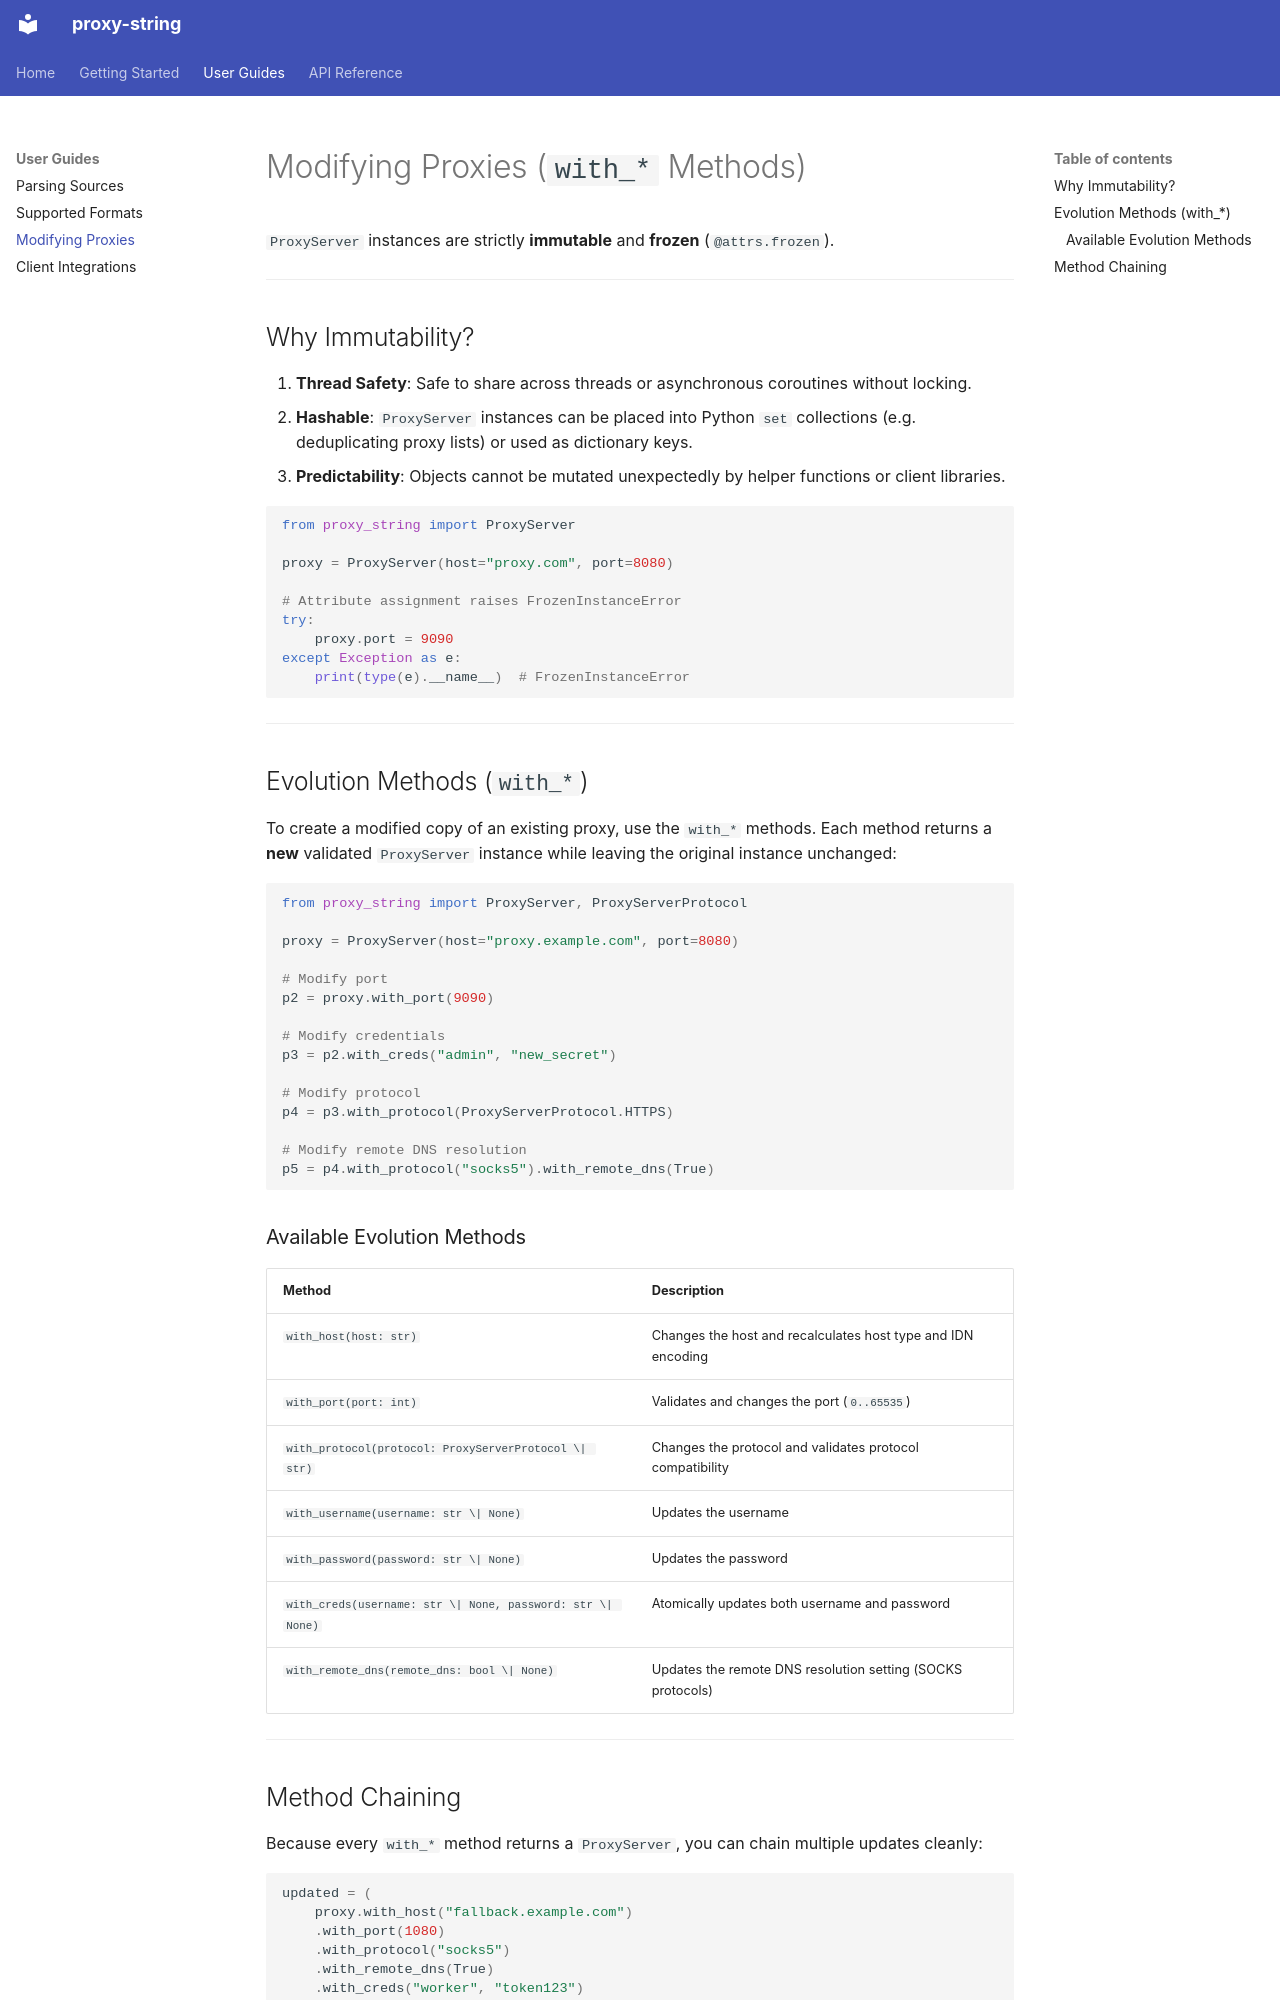

repository: sergey-scat/proxy-string · page: guides/evolution/index.html · generator: mkdocs

# Modifying Proxies (`with_*` Methods)

`ProxyServer` instances are strictly **immutable** and **frozen** (`@attrs.frozen`).

---

## Why Immutability?

1. **Thread Safety**: Safe to share across threads or asynchronous coroutines without locking.
2. **Hashable**: `ProxyServer` instances can be placed into Python `set` collections (e.g. deduplicating proxy lists) or used as dictionary keys.
3. **Predictability**: Objects cannot be mutated unexpectedly by helper functions or client libraries.

```python
from proxy_string import ProxyServer

proxy = ProxyServer(host="proxy.com", port=8080)

# Attribute assignment raises FrozenInstanceError
try:
    proxy.port = 9090
except Exception as e:
    print(type(e).__name__)  # FrozenInstanceError
```

---

## Evolution Methods (`with_*`)

To create a modified copy of an existing proxy, use the `with_*` methods. Each method returns a **new** validated `ProxyServer` instance while leaving the original instance unchanged:

```python
from proxy_string import ProxyServer, ProxyServerProtocol

proxy = ProxyServer(host="proxy.example.com", port=8080)

# Modify port
p2 = proxy.with_port(9090)

# Modify credentials
p3 = p2.with_creds("admin", "new_secret")

# Modify protocol
p4 = p3.with_protocol(ProxyServerProtocol.HTTPS)

# Modify remote DNS resolution
p5 = p4.with_protocol("socks5").with_remote_dns(True)
```

### Available Evolution Methods

| Method | Description |
| :--- | :--- |
| `with_host(host: str)` | Changes the host and recalculates host type and IDN encoding |
| `with_port(port: int)` | Validates and changes the port (`0..65535`) |
| `with_protocol(protocol: ProxyServerProtocol \| str)` | Changes the protocol and validates protocol compatibility |
| `with_username(username: str \| None)` | Updates the username |
| `with_password(password: str \| None)` | Updates the password |
| `with_creds(username: str \| None, password: str \| None)` | Atomically updates both username and password |
| `with_remote_dns(remote_dns: bool \| None)` | Updates the remote DNS resolution setting (SOCKS protocols) |

---
